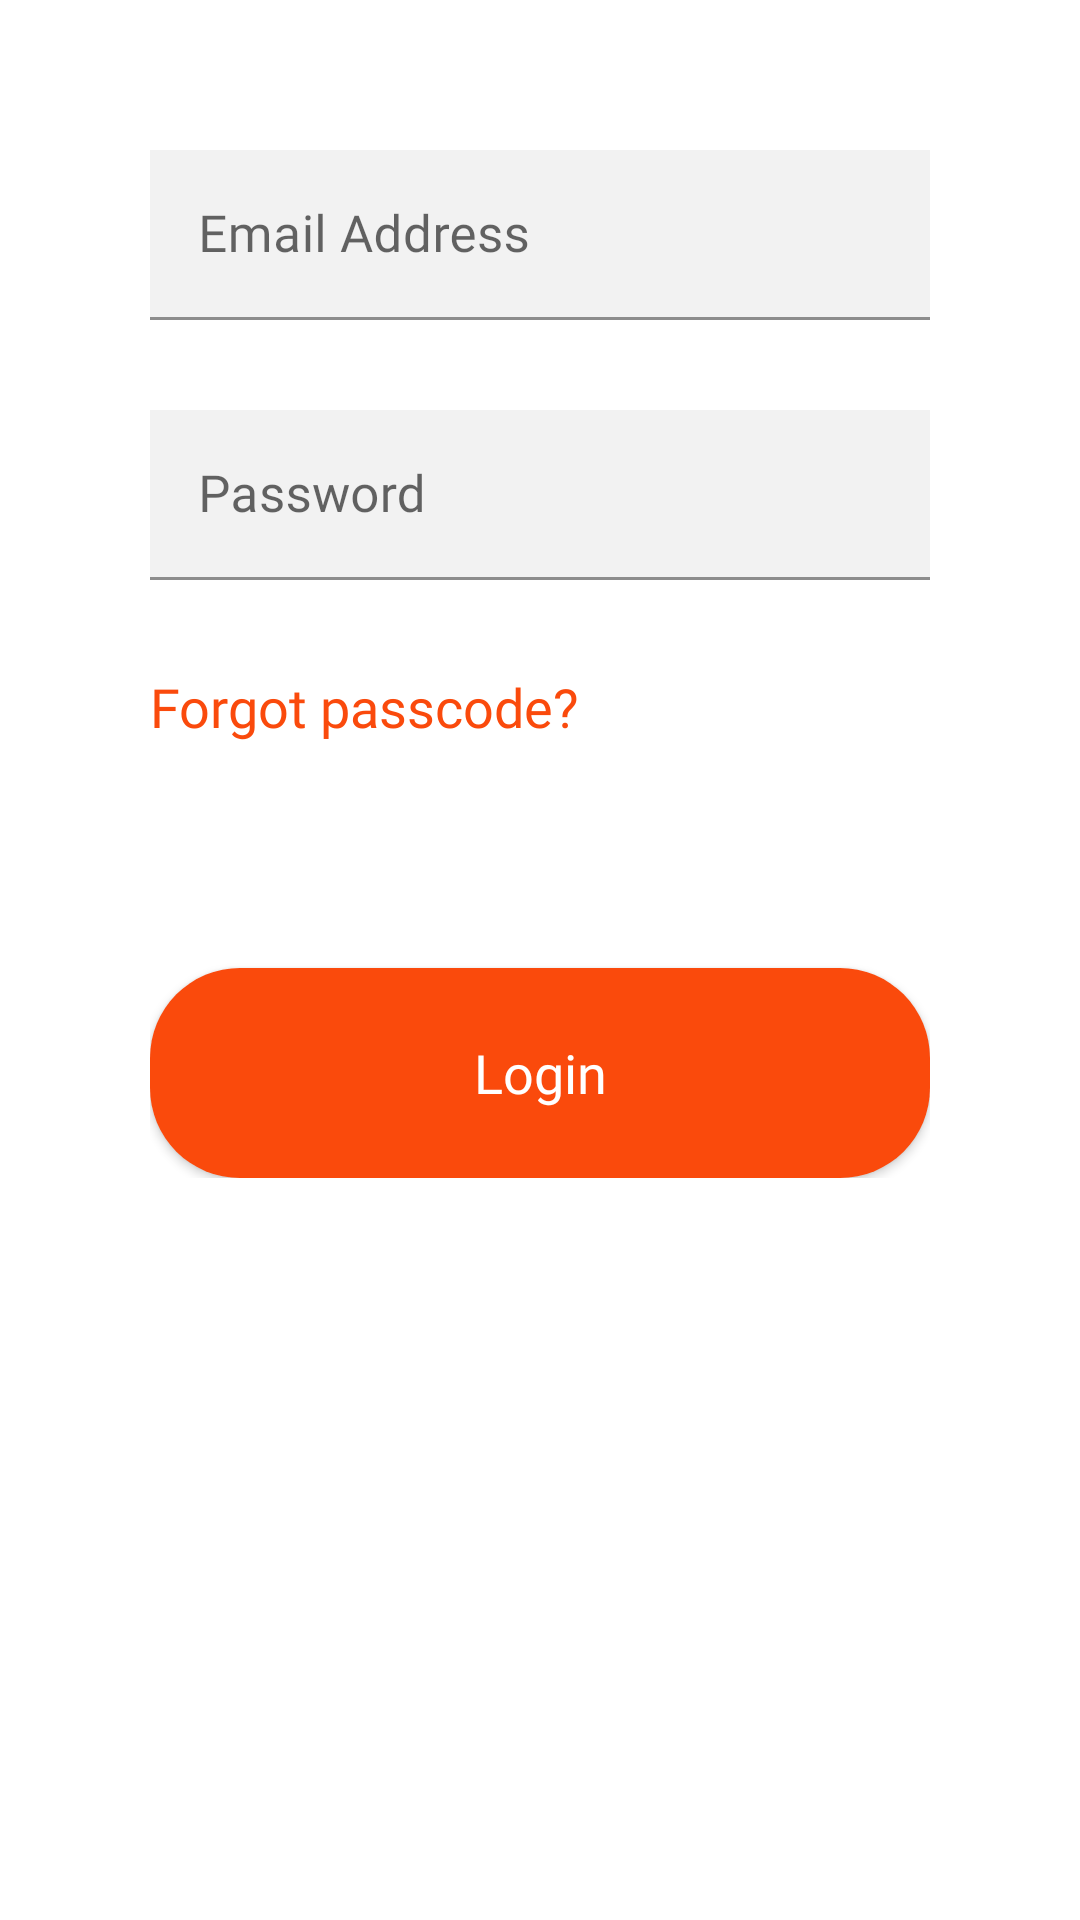

The Android layout XML behind this screen, and the referenced resources:
<!-- AndroidManifest.xml: application theme Theme.Test -->
<!-- res/layout/fragment_login_part.xml -->
<?xml version="1.0" encoding="utf-8"?>
<FrameLayout xmlns:android="http://schemas.android.com/apk/res/android"
    xmlns:tools="http://schemas.android.com/tools"
    android:layout_width="match_parent"
    android:layout_height="match_parent"
    xmlns:app="http://schemas.android.com/apk/res-auto"
    android:paddingTop="50dp"
    android:paddingStart="50dp"
    android:paddingEnd="50dp"
    tools:context=".ui.fragment.login.LoginPartFragment">

    <LinearLayout
        android:layout_width="match_parent"
        android:layout_height="wrap_content"
        android:orientation="vertical">

        <com.google.android.material.textfield.TextInputLayout
            android:layout_width="match_parent"
            android:layout_height="wrap_content"
            android:inputType="textEmailAddress"
            android:background="#F2F2F2"
            android:hint="@string/email_address">

            <com.google.android.material.textfield.TextInputEditText
                android:id="@+id/etEmail"
                android:layout_width="match_parent"
                android:layout_height="match_parent"
                android:fontFamily="@font/semi_bold"
                android:inputType="textEmailAddress"
                android:textAllCaps="false"
                android:background="#F2F2F2"
                android:textColor="@color/black"
                android:textColorHighlight="#FA4A0C"
                android:textColorHint="#FA4A0C"
                android:textColorLink="#FA4A0C"
                android:textSize="17sp" />

        </com.google.android.material.textfield.TextInputLayout>

        <com.google.android.material.textfield.TextInputLayout
            android:layout_width="match_parent"
            android:layout_height="wrap_content"
            android:hint="@string/password"
            android:inputType="textPassword"
            android:background="#F2F2F2"
            android:layout_marginTop="30dp">

            <com.google.android.material.textfield.TextInputEditText
                android:id="@+id/etPassword"
                android:layout_width="match_parent"
                android:layout_height="match_parent"
                android:fontFamily="@font/semi_bold"
                android:inputType="textPassword"
                android:textAllCaps="false"
                android:background="#F2F2F2"
                android:textColor="@color/black"
                android:textColorHighlight="#FA4A0C"
                android:textColorHint="#FA4A0C"
                android:textColorLink="#FA4A0C"
                android:textSize="17sp" />

        </com.google.android.material.textfield.TextInputLayout>

        <TextView
            android:layout_width="wrap_content"
            android:layout_height="wrap_content"
            android:textColor="#FA4A0C"
            android:textAllCaps="false"
            android:textSize="18sp"
            android:text="@string/forgot_passcode"
            android:layout_marginTop="30dp"
            android:fontFamily="@font/semi_bold"/>

        <Button
            android:id="@+id/btnLogin"
            android:layout_width="match_parent"
            android:layout_height="70dp"
            android:layout_marginTop="75dp"
            android:background="@drawable/round_qirmiz"
            android:text="@string/login"
            android:textAllCaps="false"
            android:fontFamily="@font/semi_bold"
            android:textSize="18sp"
            android:textColor="@color/white"/>

    </LinearLayout>

</FrameLayout>
<!-- resources referenced by this layout -->
<resources>
  <!-- drawable round_qirmiz (drawable) -->
  <?xml version="1.0" encoding="utf-8"?>
  <selector xmlns:android="http://schemas.android.com/apk/res/android">
  
      <item>
          <shape android:shape="rectangle">
              <solid android:color="#FA4A0C"/>
              <corners android:radius="30dp"/>
          </shape>
      </item>
  
  </selector>
  <string name="email_address">Email Address</string>
  <string name="forgot_passcode">Forgot passcode?</string>
  <string name="login">Login</string>
  <string name="password">Password</string>
  <style name="Theme.Test" parent="Theme.MaterialComponents.DayNight.NoActionBar">
          
          <item name="colorPrimary">#FF4B3A</item>
          <item name="colorPrimaryVariant">#FF4B3A</item>
          <item name="colorOnPrimary">@color/white</item>
          
          <item name="colorSecondary">#FF4B3A</item>
          <item name="colorSecondaryVariant">#FF4B3A</item>
          <item name="colorOnSecondary">@color/black</item>
          <item name="android:colorAccent">#FF4B3A</item>
          
          <item name="android:statusBarColor" tools:targetApi="l">?attr/colorPrimaryVariant</item>
          
      </style>
  <!-- not gathered from this repository: default colours our renderer supplied (Android Studio template values) -->
  <color name="black">#FF000000</color>
  <color name="white">#FFFFFFFF</color>
</resources>
